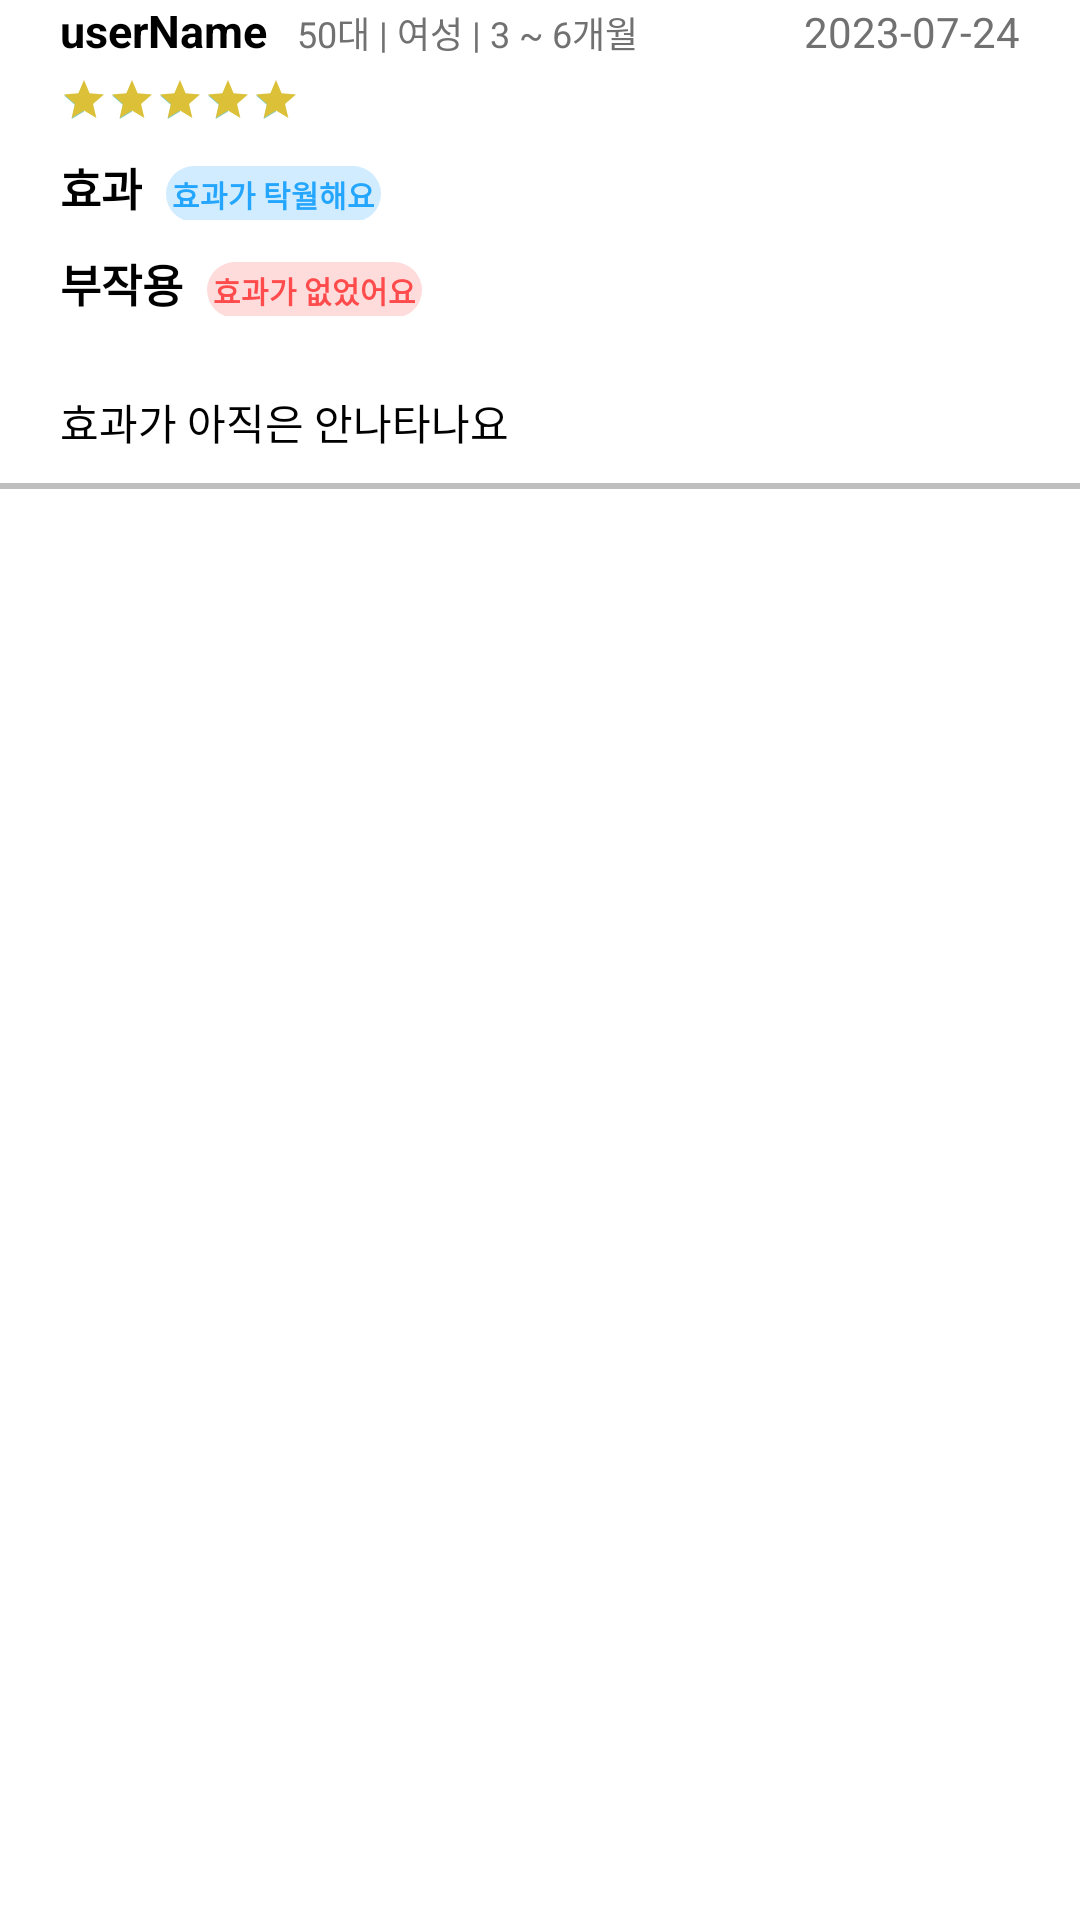

The Android layout XML behind this screen, and the referenced resources:
<!-- AndroidManifest.xml: application theme Theme.Kosmo -->
<!-- res/layout/food_review_layout.xml -->
<?xml version="1.0" encoding="utf-8"?>
<androidx.appcompat.widget.LinearLayoutCompat xmlns:android="http://schemas.android.com/apk/res/android"
    android:layout_width="match_parent"
    android:layout_height="wrap_content"
    android:orientation="vertical"
    android:background="@color/white"
    android:layout_marginVertical="10dp">
    <LinearLayout
        android:layout_width="match_parent"
        android:layout_height="wrap_content"
        android:orientation="horizontal"
        android:paddingHorizontal="20dp">
        <TextView
            android:id="@+id/review_layout_userId"
            android:layout_width="wrap_content"
            android:layout_height="wrap_content"
            android:text="userName"
            android:textColor="@color/black"
            android:textStyle="bold"
            android:textSize="15dp"/>
        <TextView
            android:id="@+id/review_layout_userInfo"
            android:layout_width="wrap_content"
            android:layout_height="wrap_content"
            android:text="50대 | 여성 | 3 ~ 6개월"
            android:textColor="#717171"
            android:textSize="12dp"
            android:layout_marginLeft="10dp"/>
        <TextView
            android:id="@+id/review_layout_date"
            android:layout_width="match_parent"
            android:layout_height="wrap_content"
            android:text="2023-07-24"
            android:textColor="#717171"
            android:gravity="right"/>
    </LinearLayout>
    <RatingBar
        android:id="@+id/review_layout_star_score"
        android:layout_width="wrap_content"
        android:layout_height="wrap_content"
        android:numStars="5"
        android:rating="5"
        android:progressTint="#DCC138"
        style="@style/Widget.AppCompat.RatingBar.Small"
        android:layout_marginHorizontal="20dp"
        android:layout_marginVertical="5dp"
        />
    <LinearLayout
        android:id="@+id/effect_list_layout"
        android:layout_width="match_parent"
        android:layout_height="wrap_content"
        android:orientation="horizontal"
        android:paddingHorizontal="20dp"
        android:layout_marginVertical="5dp">
        <TextView
            android:layout_width="wrap_content"
            android:layout_height="wrap_content"
            android:text="효과"
            android:textColor="@color/black"
            android:textStyle="bold"
            android:textSize="15dp"/>
        <TextView
            android:id="@+id/review_layout_effect"
            android:layout_width="wrap_content"
            android:layout_height="wrap_content"
            android:background="@drawable/hashtag_effected"
            android:text="효과가 탁월해요"
            android:textSize="10dp"
            android:padding="2dp"
            android:layout_marginHorizontal="8dp"
            android:textColor="#25a6fe"
            android:textStyle="bold"/>
    </LinearLayout>
    <LinearLayout
        android:id="@+id/noEffect_list_layout"
        android:layout_width="match_parent"
        android:layout_height="wrap_content"
        android:orientation="horizontal"
        android:paddingHorizontal="20dp"
        android:layout_marginVertical="5dp">
        <TextView
            android:layout_width="wrap_content"
            android:layout_height="wrap_content"
            android:text="부작용"
            android:textColor="@color/black"
            android:textStyle="bold"
            android:textSize="15dp"/>
        <TextView
            android:id="@+id/review_layout_noEffect"
            android:layout_width="wrap_content"
            android:layout_height="wrap_content"
            android:background="@drawable/hashtag_no_effected"
            android:text="효과가 없었어요"
            android:textSize="10dp"
            android:padding="2dp"
            android:layout_marginHorizontal="8dp"
            android:textColor="#ff4b4b"
            android:textStyle="bold"/>
    </LinearLayout>
    <TextView
        android:id="@+id/review_layout_content"
        android:layout_width="match_parent"
        android:layout_height="wrap_content"
        android:text="효과가 아직은 안나타나요"
        android:textColor="@color/black"
        android:paddingHorizontal="20dp"
        android:layout_marginTop="20dp"/>
    <View
        android:layout_width="match_parent"
        android:layout_height="2dp"
        android:layout_marginTop="10dp"
        android:background="@color/whiteGrey"/>
</androidx.appcompat.widget.LinearLayoutCompat>
<!-- resources referenced by this layout -->
<resources>
  <color name="black">#FF000000</color>
  <color name="white">#FFFFFFFF</color>
  <color name="whiteGrey">#BFBFBF</color>
  <!-- drawable hashtag_effected (drawable) -->
  <?xml version="1.0" encoding="utf-8"?>
  <selector xmlns:android="http://schemas.android.com/apk/res/android">
      <item>
          <shape xmlns:android="http://schemas.android.com/apk/res/android" android:shape="rectangle">
              <corners android:radius="50dp"/>
              <solid android:color="#d1ecff" />
          </shape>
      </item>
  </selector>
  <!-- drawable hashtag_no_effected (drawable) -->
  <?xml version="1.0" encoding="utf-8"?>
  <selector xmlns:android="http://schemas.android.com/apk/res/android">
      <item>
          <shape xmlns:android="http://schemas.android.com/apk/res/android" android:shape="rectangle">
              <corners android:radius="50dp"/>
              <solid android:color="#ffdcdc" />
          </shape>
      </item>
  </selector>
  <style name="Theme.Kosmo" parent="Base.Theme.Kosmo" />
  <style name="Base.Theme.Kosmo" parent="Theme.AppCompat.NoActionBar">
          
          
      </style>
</resources>
